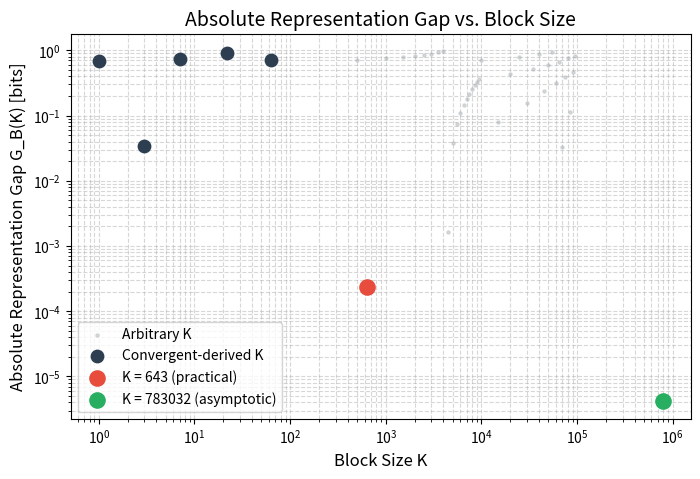

Here is the Python script that generated this plot:
#!/usr/bin/env python3
# -*- coding: utf-8 -*-

"""
gap_plot.py

Generates Figure 2: Absolute Representation Gap vs. Block Size.
Shows that the absolute gap only vanishes along the selected convergent subsequence.
"""

import math
import matplotlib.pyplot as plt
import numpy as np

# --- Configuration ---
LOG2_10 = math.log2(10)

# Function to compute the absolute gap
def absolute_gap(K):
    return math.ceil(K * LOG2_10) - K * LOG2_10

# --- Data Generation ---
# 1. Convergent-derived block sizes (from the paper)
K_convergents = [1, 3, 7, 22, 63, 643, 783032]
gaps_convergents = [absolute_gap(K) for K in K_convergents]

# 2. Arbitrary block sizes (for comparison)
K_random = list(range(1, 10000, 500)) + list(range(10000, 100000, 5000))
gaps_random = [absolute_gap(K) for K in K_random]

# --- Create the plot ---
fig, ax = plt.subplots(figsize=(8, 5))

# Plot arbitrary block sizes (scatter)
ax.scatter(K_random, gaps_random, s=5, color='#BDC3C7', alpha=0.6, label='Arbitrary K')

# Plot convergent block sizes (highlighted)
ax.scatter(K_convergents, gaps_convergents, color='#2C3E50', s=80, zorder=5, label='Convergent-derived K')

# Highlight K=643 and K=783032
ax.scatter([643], [absolute_gap(643)], color='#E74C3C', s=120, zorder=10, label='K = 643 (practical)')
ax.scatter([783032], [absolute_gap(783032)], color='#27AE60', s=120, zorder=10, label='K = 783032 (asymptotic)')

# --- Formatting ---
ax.set_xlabel('Block Size K', fontsize=12)
ax.set_ylabel('Absolute Representation Gap G_B(K) [bits]', fontsize=12)
ax.set_title('Absolute Representation Gap vs. Block Size', fontsize=14)
ax.set_xscale('log')
ax.set_yscale('log')
ax.grid(True, which='both', linestyle='--', alpha=0.5)
ax.legend()

# Save figures
plt.savefig('gap_plot.pdf', format='pdf', bbox_inches='tight')
plt.savefig('gap_plot.png', format='png', dpi=300, bbox_inches='tight')
plt.show()

print("Figure 2 generated: gap_plot.pdf and gap_plot.png")
